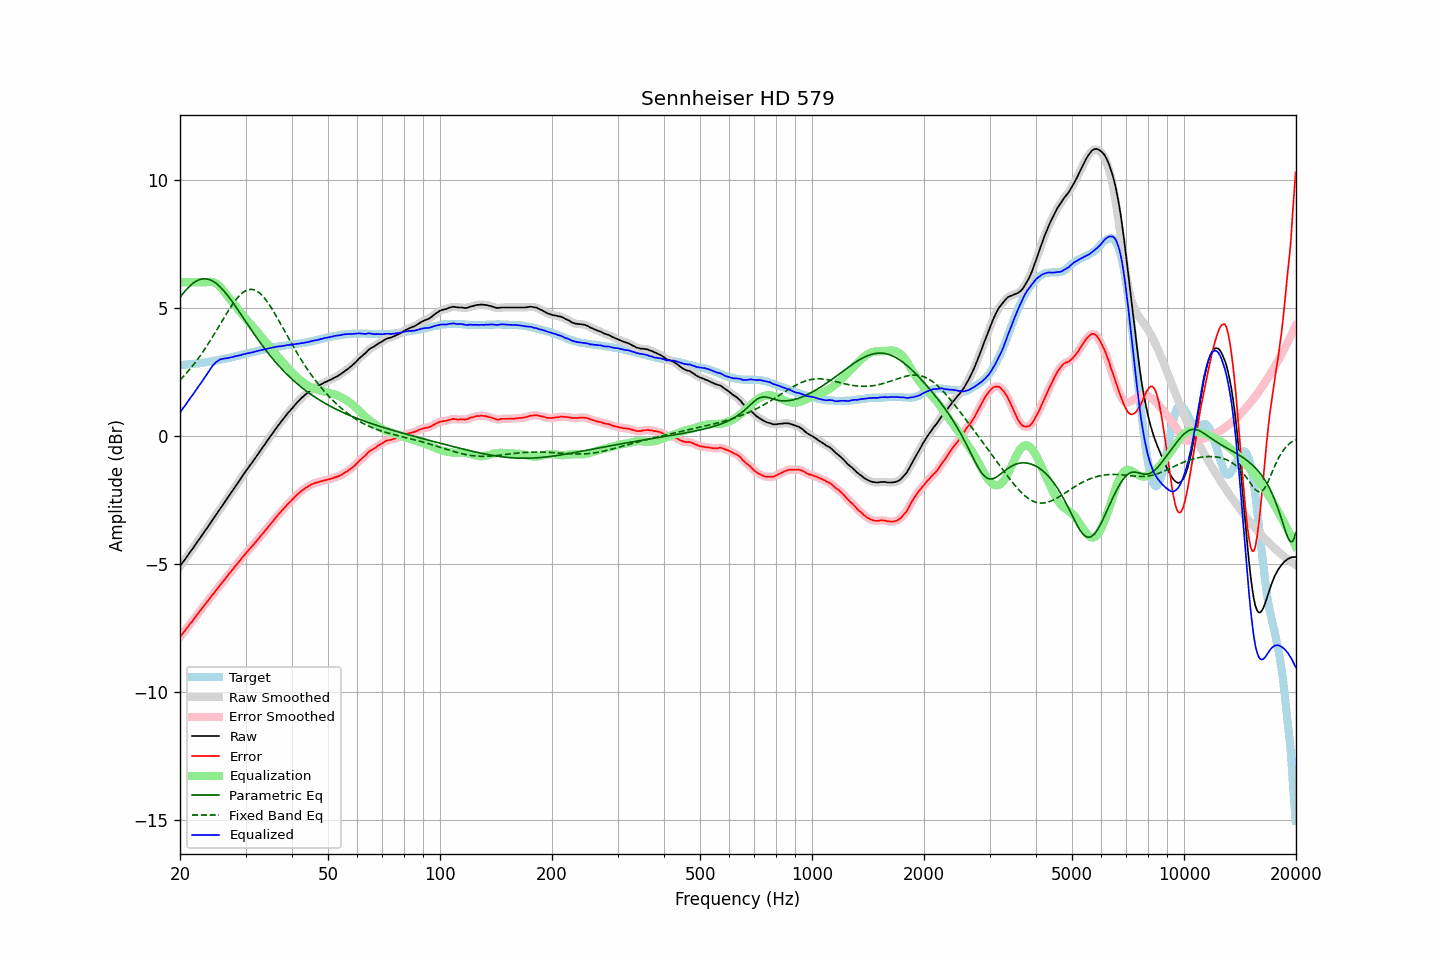

Source data for this figure (header and first rows):
frequency, raw, error, smoothed, error_smoothed, equalization, parametric_eq, fixed_band_eq, equalized_raw, equalized_smoothed, target
20.00, -5.08, -7.85, -5.08, -7.85, 6.00, 5.41, 2.19, 0.92, 0.92, 2.77
20.20, -4.99, -7.76, -5.00, -7.77, 6.00, 5.49, 2.25, 1.01, 1.00, 2.77
20.40, -4.90, -7.68, -4.91, -7.68, 6.00, 5.57, 2.32, 1.10, 1.09, 2.78
20.61, -4.83, -7.61, -4.82, -7.60, 6.00, 5.65, 2.38, 1.17, 1.18, 2.79
20.81, -4.73, -7.52, -4.73, -7.52, 6.00, 5.72, 2.45, 1.27, 1.27, 2.79
21.02, -4.64, -7.44, -4.64, -7.44, 6.00, 5.78, 2.52, 1.36, 1.36, 2.80
21.23, -4.55, -7.35, -4.56, -7.36, 6.00, 5.85, 2.60, 1.45, 1.44, 2.80
21.44, -4.47, -7.28, -4.47, -7.28, 6.00, 5.90, 2.67, 1.53, 1.53, 2.81
21.66, -4.38, -7.20, -4.38, -7.19, 6.00, 5.95, 2.75, 1.62, 1.62, 2.82
21.87, -4.29, -7.11, -4.29, -7.11, 6.00, 6.00, 2.83, 1.71, 1.71, 2.82
22.09, -4.20, -7.03, -4.20, -7.03, 6.00, 6.04, 2.91, 1.80, 1.80, 2.83
22.31, -4.11, -6.95, -4.11, -6.94, 6.00, 6.07, 2.99, 1.89, 1.89, 2.84
22.54, -4.03, -6.86, -4.02, -6.86, 6.00, 6.10, 3.08, 1.97, 1.98, 2.84
22.76, -3.93, -6.78, -3.93, -6.78, 6.00, 6.12, 3.17, 2.07, 2.07, 2.85
22.99, -3.84, -6.70, -3.84, -6.70, 6.00, 6.13, 3.26, 2.16, 2.16, 2.86
23.22, -3.75, -6.62, -3.75, -6.62, 6.00, 6.13, 3.35, 2.25, 2.25, 2.87
23.45, -3.66, -6.54, -3.66, -6.54, 6.00, 6.13, 3.45, 2.34, 2.34, 2.88
23.69, -3.58, -6.46, -3.57, -6.46, 6.01, 6.12, 3.54, 2.43, 2.43, 2.89
23.92, -3.48, -6.38, -3.48, -6.38, 6.01, 6.11, 3.64, 2.53, 2.53, 2.90
24.16, -3.39, -6.30, -3.39, -6.30, 6.02, 6.09, 3.74, 2.62, 2.63, 2.91
24.40, -3.29, -6.21, -3.30, -6.22, 6.01, 6.06, 3.84, 2.72, 2.71, 2.92
24.65, -3.20, -6.14, -3.20, -6.14, 5.99, 6.02, 3.95, 2.79, 2.79, 2.94
24.89, -3.11, -6.06, -3.11, -6.06, 5.97, 5.98, 4.05, 2.86, 2.86, 2.95
25.14, -3.02, -5.98, -3.02, -5.98, 5.93, 5.93, 4.16, 2.91, 2.91, 2.96
25.39, -2.93, -5.90, -2.93, -5.90, 5.88, 5.87, 4.26, 2.95, 2.95, 2.97
25.65, -2.83, -5.81, -2.84, -5.82, 5.82, 5.82, 4.37, 2.99, 2.99, 2.98
25.91, -2.75, -5.74, -2.74, -5.74, 5.75, 5.75, 4.47, 3.01, 3.01, 3.00
26.16, -2.65, -5.66, -2.65, -5.66, 5.67, 5.68, 4.58, 3.02, 3.02, 3.01
26.43, -2.57, -5.58, -2.56, -5.58, 5.59, 5.61, 4.68, 3.02, 3.03, 3.02
26.69, -2.47, -5.50, -2.47, -5.50, 5.50, 5.53, 4.78, 3.03, 3.03, 3.03
26.96, -2.37, -5.42, -2.38, -5.42, 5.42, 5.45, 4.88, 3.05, 3.04, 3.05
27.23, -2.28, -5.34, -2.29, -5.34, 5.34, 5.37, 4.98, 3.06, 3.06, 3.06
27.50, -2.19, -5.27, -2.19, -5.27, 5.27, 5.28, 5.08, 3.07, 3.07, 3.08
27.77, -2.10, -5.19, -2.10, -5.19, 5.19, 5.20, 5.17, 3.09, 3.09, 3.09
28.05, -2.00, -5.11, -2.01, -5.11, 5.11, 5.11, 5.25, 3.11, 3.10, 3.11
28.33, -1.91, -5.03, -1.91, -5.03, 5.03, 5.02, 5.33, 3.12, 3.12, 3.12
28.62, -1.83, -4.96, -1.82, -4.96, 4.96, 4.92, 5.41, 3.13, 3.13, 3.14
28.90, -1.73, -4.88, -1.73, -4.88, 4.88, 4.83, 5.48, 3.15, 3.15, 3.15
29.19, -1.64, -4.81, -1.64, -4.80, 4.80, 4.74, 5.54, 3.16, 3.16, 3.17
29.48, -1.54, -4.72, -1.55, -4.73, 4.73, 4.64, 5.59, 3.18, 3.18, 3.18
29.78, -1.45, -4.65, -1.45, -4.65, 4.65, 4.55, 5.64, 3.20, 3.20, 3.20
30.08, -1.37, -4.57, -1.36, -4.57, 4.58, 4.45, 5.67, 3.21, 3.21, 3.21
30.38, -1.28, -4.50, -1.28, -4.50, 4.50, 4.36, 5.70, 3.23, 3.23, 3.23
30.68, -1.19, -4.43, -1.19, -4.43, 4.43, 4.27, 5.71, 3.24, 3.24, 3.24
30.99, -1.10, -4.36, -1.11, -4.36, 4.36, 4.17, 5.72, 3.25, 3.25, 3.26
31.30, -1.02, -4.29, -1.02, -4.29, 4.29, 4.08, 5.72, 3.26, 3.26, 3.27
31.61, -0.93, -4.22, -0.93, -4.22, 4.21, 3.99, 5.70, 3.28, 3.28, 3.29
31.93, -0.85, -4.14, -0.85, -4.14, 4.14, 3.90, 5.68, 3.30, 3.30, 3.30
32.24, -0.75, -4.07, -0.75, -4.07, 4.07, 3.81, 5.65, 3.32, 3.31, 3.32
32.57, -0.66, -3.99, -0.66, -3.99, 3.99, 3.72, 5.60, 3.33, 3.33, 3.33
32.89, -0.57, -3.92, -0.57, -3.92, 3.92, 3.63, 5.55, 3.35, 3.35, 3.35
33.22, -0.48, -3.84, -0.48, -3.84, 3.84, 3.55, 5.49, 3.36, 3.36, 3.36
33.55, -0.39, -3.77, -0.39, -3.77, 3.77, 3.46, 5.42, 3.37, 3.37, 3.38
33.89, -0.30, -3.69, -0.30, -3.69, 3.69, 3.38, 5.35, 3.39, 3.39, 3.39
34.23, -0.21, -3.62, -0.21, -3.62, 3.62, 3.30, 5.26, 3.40, 3.40, 3.41
34.57, -0.12, -3.54, -0.12, -3.54, 3.54, 3.22, 5.17, 3.42, 3.41, 3.42
34.92, -0.03, -3.46, -0.03, -3.46, 3.46, 3.14, 5.08, 3.43, 3.43, 3.43
35.27, 0.06, -3.39, 0.06, -3.39, 3.38, 3.06, 4.98, 3.44, 3.44, 3.45
35.62, 0.15, -3.31, 0.15, -3.31, 3.31, 2.99, 4.88, 3.45, 3.46, 3.46
35.97, 0.24, -3.23, 0.24, -3.23, 3.23, 2.91, 4.77, 3.47, 3.47, 3.47
... 635 more rows
